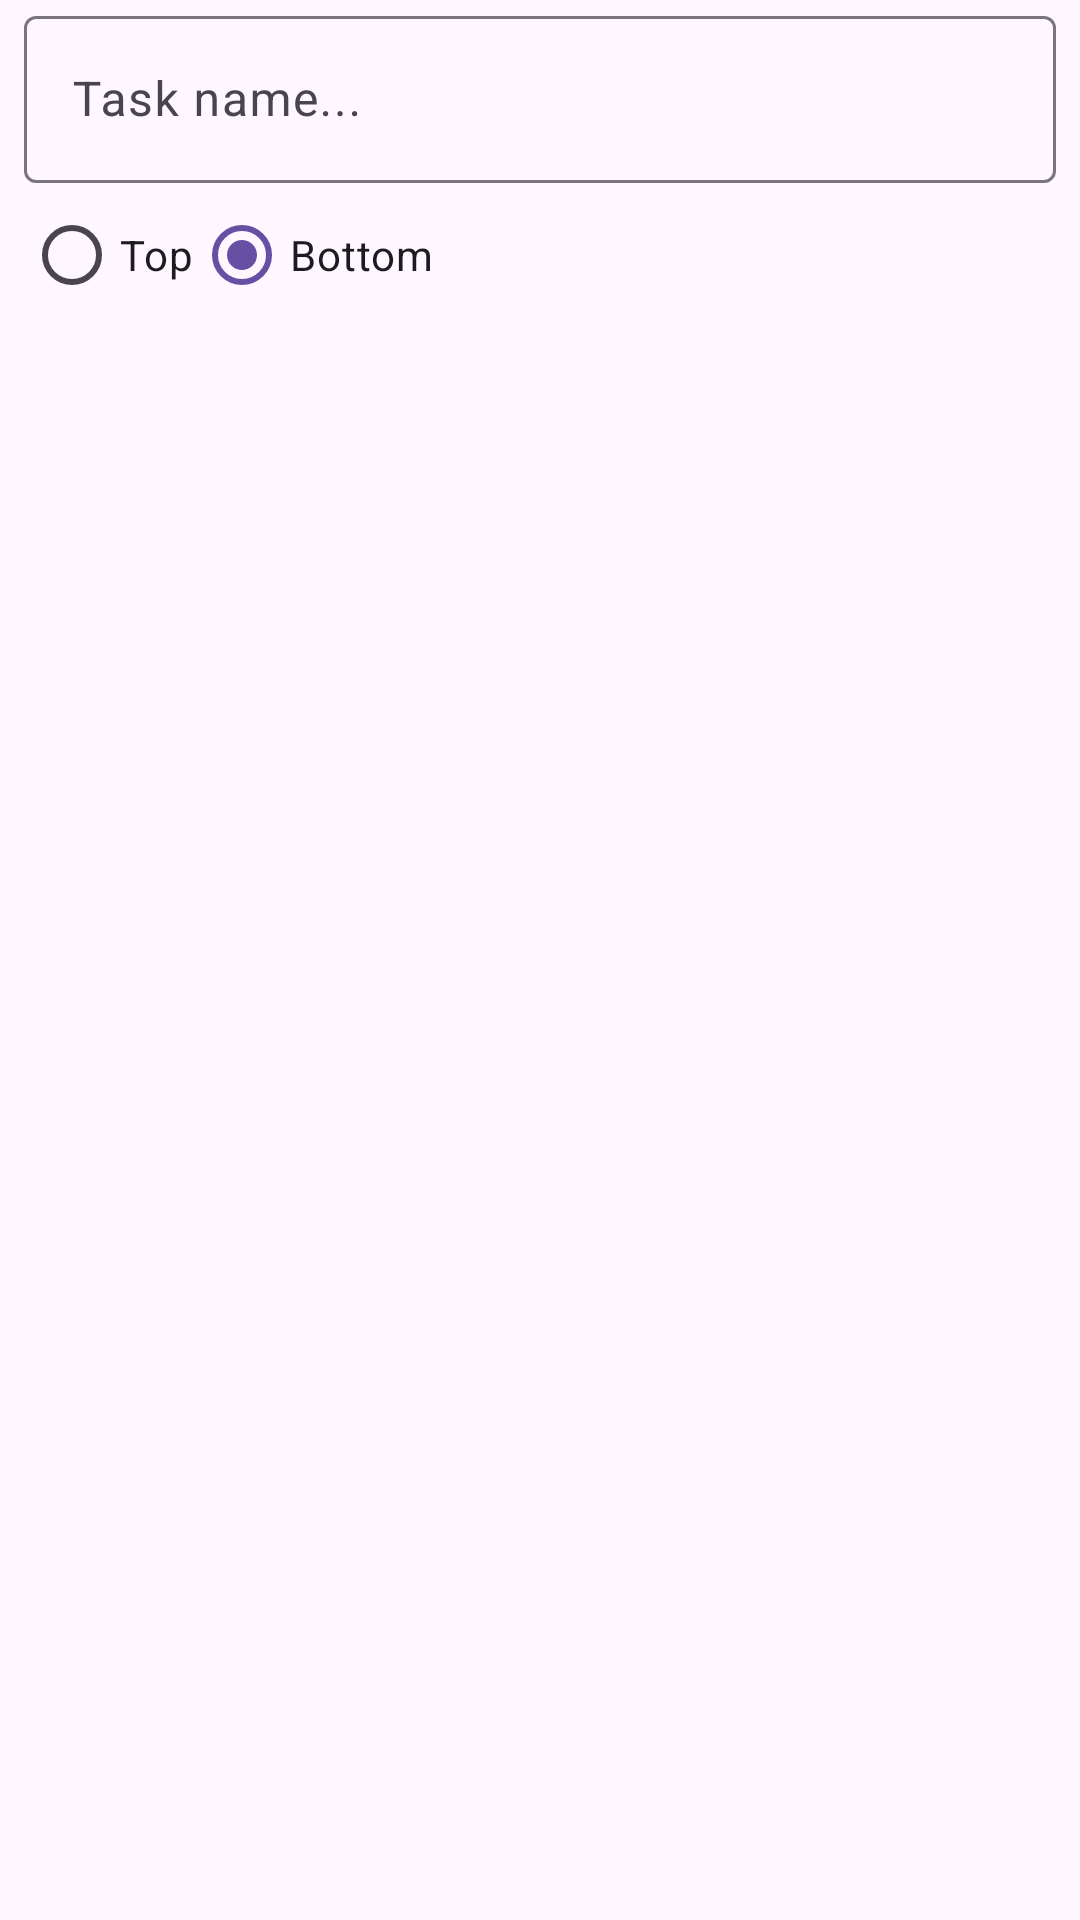

Produce the Android XML layout that renders to this screen, including the resource entries it uses.
<!-- AndroidManifest.xml: application theme Theme.Habitizer -->
<!-- res/layout/fragment_dialog_add_task.xml -->
<?xml version="1.0" encoding="utf-8"?>
<androidx.constraintlayout.widget.ConstraintLayout xmlns:android="http://schemas.android.com/apk/res/android"
    xmlns:app="http://schemas.android.com/apk/res-auto"
    xmlns:tools="http://schemas.android.com/tools"
    android:layout_width="match_parent"
    android:layout_height="match_parent"
    tools:context=".presentation.taskview.edit.AddTaskDialogFragment" >

    <androidx.constraintlayout.widget.ConstraintLayout
        android:layout_width="0dp"
        android:layout_height="wrap_content"
        android:layout_marginStart="8dp"
        android:layout_marginEnd="8dp"
        app:layout_constraintEnd_toEndOf="parent"
        app:layout_constraintStart_toStartOf="parent"
        app:layout_constraintTop_toTopOf="parent">

        <com.google.android.material.textfield.TextInputLayout
            android:id="@+id/input_task_name"
            android:layout_width="match_parent"
            android:layout_height="wrap_content"
            app:layout_constraintEnd_toEndOf="parent"
            app:layout_constraintStart_toStartOf="parent"
            app:layout_constraintTop_toTopOf="parent">

            <com.google.android.material.textfield.TextInputEditText
                android:id="@+id/input_task_name_edit_text"
                android:layout_width="match_parent"
                android:layout_height="wrap_content"
                android:hint="@string/task_name"
                android:textColorHint="#546E7A" />

        </com.google.android.material.textfield.TextInputLayout>

        <RadioGroup
            android:id="@+id/task_insert_mode"
            android:layout_width="wrap_content"
            android:layout_height="wrap_content"
            android:orientation="horizontal"
            app:layout_constraintEnd_toEndOf="parent"
            app:layout_constraintHorizontal_bias="0.0"
            app:layout_constraintStart_toStartOf="parent"
            app:layout_constraintTop_toBottomOf="@id/input_task_name">

            <RadioButton
                android:id="@+id/task_top_btn"
                android:layout_width="match_parent"
                android:layout_height="wrap_content"
                android:text="@string/top" />

            <RadioButton
                android:id="@+id/task_bottom_btn"
                android:layout_width="match_parent"
                android:layout_height="wrap_content"
                android:layout_weight="1"
                android:checked="true"
                android:text="@string/bottom" />
        </RadioGroup>
    </androidx.constraintlayout.widget.ConstraintLayout>

</androidx.constraintlayout.widget.ConstraintLayout>
<!-- resources referenced by this layout -->
<resources>
  <string name="bottom">Bottom</string>
  <string name="task_name">Task name...</string>
  <string name="top">Top</string>
  <style name="Theme.Habitizer" parent="Base.Theme.Habitizer" />
  <style name="Base.Theme.Habitizer" parent="Theme.Material3.DayNight.NoActionBar">
          
          <item name="android:enforceStatusBarContrast">true</item>
  
      </style>
</resources>
